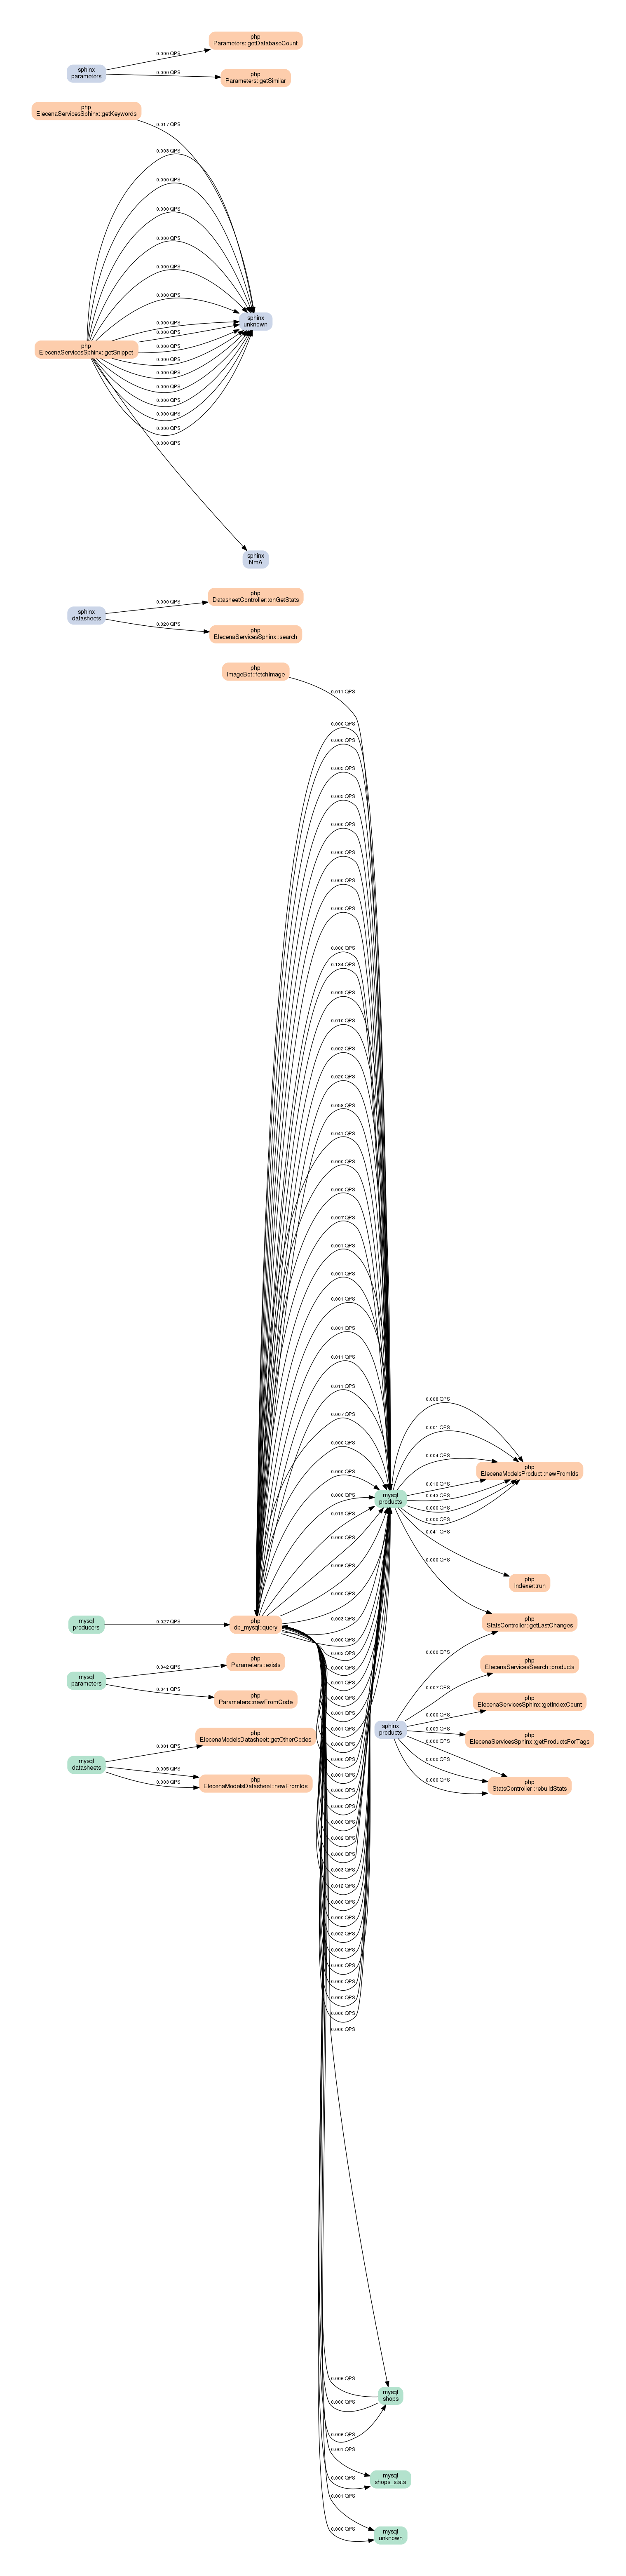

The data file committed next to this chart (first rows):
php:Elecena\Services\Sphinx::getKeywords	SQL CALL	sphinx:unknown	0.1266	0.017 QPS
sphinx:datasheets	SQL SELECT	php:Elecena\Services\Sphinx::search	0.1515	0.020 QPS
mysql:products	SQL SELECT	php:Elecena\Models\Product::newFromIds	0.0602	0.008 QPS
mysql:parameters	SQL SELECT	php:Parameters::newFromCode	0.3071	0.041 QPS
mysql:parameters	SQL SELECT	php:Parameters::exists	0.3122	0.042 QPS
sphinx:products	SQL SELECT	php:Elecena\Services\Sphinx::getProducts…	0.0664	0.009 QPS
mysql:products	SQL SELECT	php:Elecena\Models\Product::newFromIds	0.0073	0.001 QPS
mysql:products	SQL SELECT	php:Elecena\Models\Product::newFromIds	0.0332	0.004 QPS
php:Elecena\Services\Sphinx::getSnippet	SQL CALL	sphinx:unknown	0.0218	0.003 QPS
mysql:products	SQL SELECT	php:Elecena\Models\Product::newFromIds	0.0768	0.010 QPS
mysql:products	SQL SELECT	php:Indexer::run	0.3081	0.041 QPS
php:ImageBot::fetchImage	SQL UPDATE	mysql:products	0.0820	0.011 QPS
sphinx:products	SQL SELECT	php:Elecena\Services\Sphinx::getIndexCou…	0.0010	0.000 QPS
mysql:products	SQL SELECT	php:db_mysql::query	0.0010	0.000 QPS
mysql:products	SQL SELECT	php:Elecena\Models\Product::newFromIds	0.3174	0.043 QPS
php:db_mysql::query	SQL UPDATE	mysql:products	1	0.134 QPS
mysql:datasheets	SQL SELECT	php:Elecena\Models\Datasheet::getOtherCo…	0.0073	0.001 QPS
sphinx:products	SQL SELECT	php:StatsController::rebuildStats	0.0010	0.000 QPS
mysql:datasheets	SQL SELECT	php:Elecena\Models\Datasheet::newFromIds	0.0363	0.005 QPS
sphinx:products	SQL SELECT	php:Elecena\Services\Search::products	0.0498	0.007 QPS
sphinx:products	SQL SELECT	php:StatsController::rebuildStats	0.0010	0.000 QPS
php:db_mysql::query	SQL UPDATE	mysql:products	0.0384	0.005 QPS
php:db_mysql::query	SQL UPDATE	mysql:products	0.0747	0.010 QPS
mysql:datasheets	SQL SELECT	php:Elecena\Models\Datasheet::newFromIds	0.0249	0.003 QPS
php:db_mysql::query	SQL UPDATE	mysql:products	0.0124	0.002 QPS
php:db_mysql::query	SQL UPDATE	mysql:products	0.1483	0.020 QPS
php:db_mysql::query	SQL UPDATE	mysql:products	0.4305	0.058 QPS
mysql:producers	SQL SELECT	php:db_mysql::query	0.1992	0.027 QPS
mysql:products	SQL SELECT	php:db_mysql::query	0.0363	0.005 QPS
mysql:products	SQL SELECT	php:db_mysql::query	0.0384	0.005 QPS
php:Elecena\Services\Sphinx::getSnippet	SQL CALL	sphinx:unknown	0.0010	0.000 QPS
php:db_mysql::query	SQL UPDATE	mysql:shops	0.0446	0.006 QPS
php:db_mysql::query	SQL UPDATE	mysql:products	0.3071	0.041 QPS
php:db_mysql::query	SQL UPDATE	mysql:products	0.0021	0.000 QPS
mysql:shops	SQL SELECT	php:db_mysql::query	0.0467	0.006 QPS
php:db_mysql::query	SQL UPDATE	mysql:products	0.0021	0.000 QPS
php:db_mysql::query	SQL UPDATE	mysql:products	0.0539	0.007 QPS
php:db_mysql::query	SQL UPDATE	mysql:products	0.0093	0.001 QPS
php:db_mysql::query	SQL UPDATE	mysql:products	0.0062	0.001 QPS
php:db_mysql::query	SQL UPDATE	mysql:products	0.0041	0.001 QPS
php:Elecena\Services\Sphinx::getSnippet	SQL CALL	sphinx:unknown	0.0010	0.000 QPS
php:db_mysql::query	SQL UPDATE	mysql:products	0.0062	0.001 QPS
php:Elecena\Services\Sphinx::getSnippet	SQL CALL	sphinx:NmA	0.0010	0.000 QPS
php:Elecena\Services\Sphinx::getSnippet	SQL CALL	sphinx:unknown	0.0021	0.000 QPS
php:db_mysql::query	SQL INSERT	mysql:products	0.0809	0.011 QPS
mysql:products	SQL SELECT	php:db_mysql::query	0.0010	0.000 QPS
php:Elecena\Services\Sphinx::getSnippet	SQL CALL	sphinx:unknown	0.0010	0.000 QPS
php:db_mysql::query	SQL UPDATE	mysql:products	0.0809	0.011 QPS
mysql:products	SQL SELECT	php:StatsController::getLastChanges	0.0021	0.000 QPS
sphinx:products	SQL SELECT	php:StatsController::rebuildStats	0.0010	0.000 QPS
sphinx:datasheets	SQL SELECT	php:DatasheetController::onGetStats	0.0010	0.000 QPS
php:db_mysql::query	SQL UPDATE	mysql:products	0.0519	0.007 QPS
php:db_mysql::query	SQL UPDATE	mysql:products	0.0010	0.000 QPS
php:Elecena\Services\Sphinx::getSnippet	SQL CALL	sphinx:unknown	0.0021	0.000 QPS
php:db_mysql::query	SQL UPDATE	mysql:products	0.0010	0.000 QPS
php:db_mysql::query	SQL UPDATE	mysql:products	0.0010	0.000 QPS
mysql:shops	SQL SELECT	php:db_mysql::query	0.0010	0.000 QPS
php:db_mysql::query	SQL INSERT	mysql:shops_stats	0.0083	0.001 QPS
sphinx:parameters	SQL SELECT	php:Parameters::getDatabaseCount	0.0010	0.000 QPS
mysql:products	SQL SELECT	php:db_mysql::query	0.0010	0.000 QPS
php:db_mysql::query	SQL UPDATE	mysql:products	0.1421	0.019 QPS
... 50 more rows
